Run: headless pygame with SDL's dummy video driver; simulated clock (each Clock.tick advances the game by its frame time, no real sleeping); random seed 0; keys injected as events and as key.get_pressed() state; no mouse input.
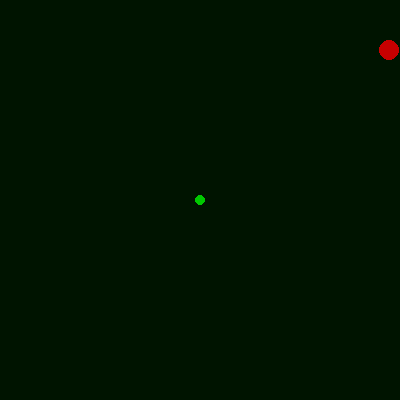
Frame 1 of 4 · flips 1–60 · no input
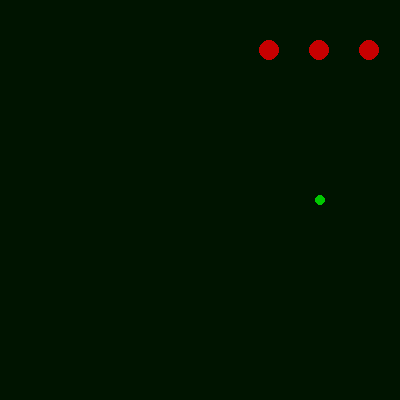
Frame 2 of 4 · flips 61–180 · tapped SPACE, RETURN · held RIGHT (→), D
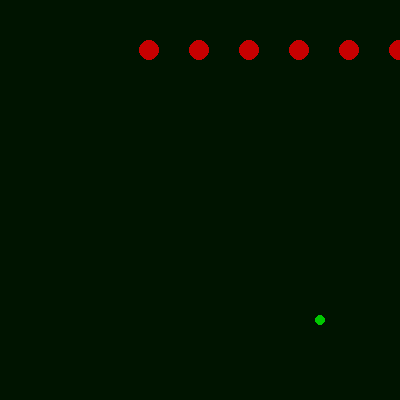
Frame 3 of 4 · flips 181–300 · held DOWN (↓), S
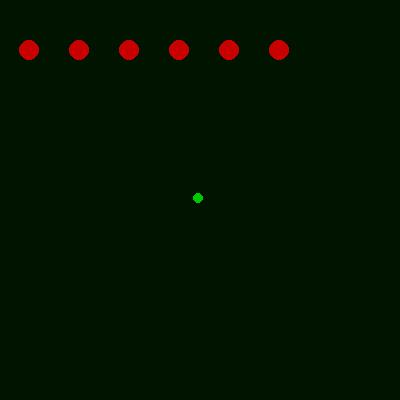
Frame 4 of 4 · flips 301–420 · held LEFT (←), A, UP (↑), W

The pygame program that drew these frames:

import sys
import pygame
from pygame.locals import *


class Point:
    """座標"""
    def __init__(self, x, y):
        self.x = x
        self.y = y

    def move(self, x, y):
        self.x += x
        self.y += y

class Circle(Point):
    """円"""
    def __init__(self, x, y, r):
        super().__init__(x, y)
        self.r = r

    def hit(self, other):
        dx = self.x - other.x
        dy = self.y - other.y
        dr = self.r + other.r
        return dr ** 2 > dx ** 2 + dy ** 2

class Player(Circle):
    """自機"""
    def __init__(self, x, y):
        super().__init__(x, y, 5)

    def draw(self, screen):
        pygame.draw.circle(screen, (0, 200, 0), (self.x, self.y), self.r)

class Bullet(Circle):
    """弾"""
    def __init__(self, x, y):
        super().__init__(x, y, 3)

    def draw(self, screen):
        pygame.draw.circle(screen, (0, 0, 200), (self.x, self.y), self.r)

class Enemy(Circle):
    """敵"""
    def __init__(self, x, y):
        super().__init__(x, y, 10)

    def draw(self, screen):
        pygame.draw.circle(screen, (200, 0, 0), (self.x, self.y), self.r)

def main():

    (w,h) = (400, 400)
    pygame.init()
    pygame.display.set_mode((w,h))
    pygame.display.set_caption("Test")
    screen = pygame.display.get_surface()

    clock = pygame.time.Clock()

    running = True

    player = Player(w//2, h//2)
    enemys = []
    bullets = []
    counter = 0
    while running:

        counter += 1

        for event in pygame.event.get():
            if event.type == QUIT:
                running = False

        keystates = pygame.key.get_pressed()
        if keystates[K_ESCAPE]:
            running = False
        if keystates[K_LEFT]:
            player.x -= 1
        if keystates[K_RIGHT]:
            player.x += 1
        if keystates[K_UP]:
            player.y -= 1
        if keystates[K_DOWN]:
            player.y += 1

        if keystates[K_SPACE] and counter%20 == 0:
            bullets.append(Bullet(player.x, player.y))

        if counter%50 == 0:
            if len(enemys) > 5:
                continue
            enemys.append(Enemy(w, 50))

        if player.x < 0:
            player.x = 0
        if player.x > w:
            player.x = w
        if player.y < 0:
            player.y = 0
        if player.y > h:
            player.y = h

        for bullet in bullets:
            bullet.y -= 1
            if bullet.y < 0:
                bullets.remove(bullet)

        for enemy in enemys:
            enemy.x -= 1
            if enemy.x < 0:
                enemys.remove(enemy)

        for bullet in bullets:
            for enemy in enemys:
                if bullet.hit(enemy):
                    bullets.remove(bullet)
                    enemys.remove(enemy)
        
        


        screen.fill((0,20,0,0))
        player.draw(screen)
        for bullet in bullets:
            bullet.draw(screen)
        for enemy in enemys:
            enemy.draw(screen)
        pygame.display.update() #flip()

        clock.tick(30)

    pygame.quit()

if __name__ == "__main__":
    main()
